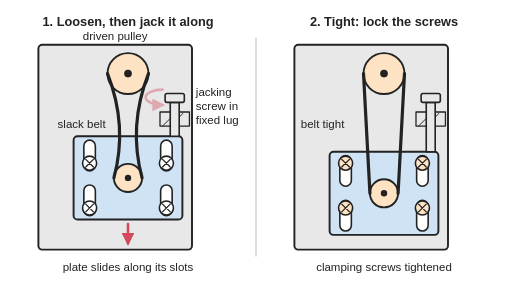
t = 0.00 s
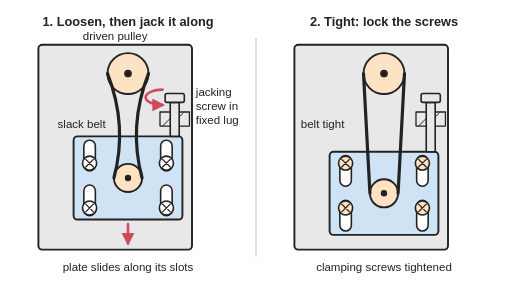
t = 0.83 s
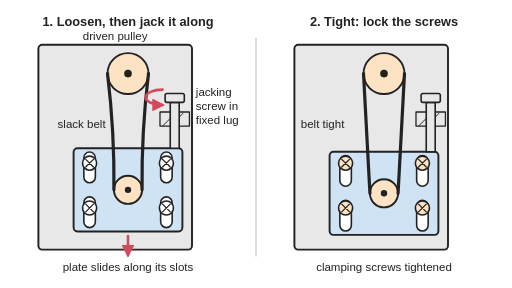
t = 2.01 s
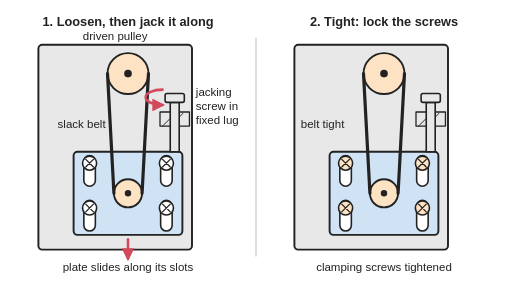
t = 3.30 s
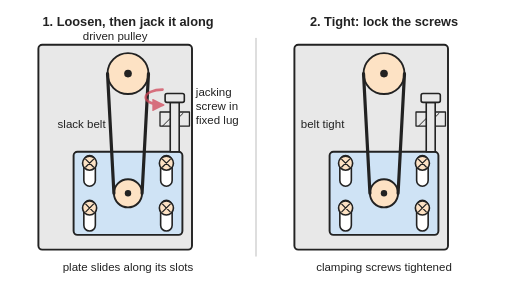
t = 3.96 s
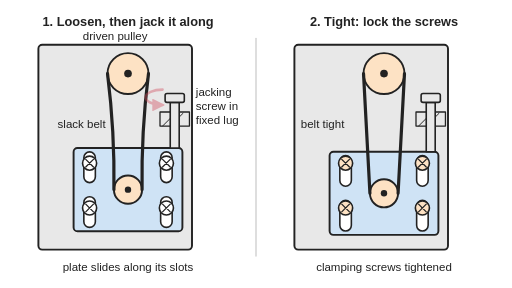
t = 5.07 s

The animated SVG that drew these frames (rendered in a browser with its animation timeline set to each time). Animation: 9 SMIL elements (animate=8,animateTransform=1); one cycle of 6.00 s, repeats indefinitely.

<svg xmlns="http://www.w3.org/2000/svg" viewBox="0 0 800 450" width="800" height="450" role="img">
<title>Top view of a motor plate fixed through four slotted holes, with a belt to a driven pulley: in step 1 the clamping screws are loose and a jacking screw in a fixed lug pushes the plate along its slots away from the pulley; in step 2 the belt is tight and the clamping screws are locked. Animated: in step 1 the jacking screw pushes the plate along its slots until the belt is tight, then the clamping screws are locked.</title>
<rect width="800" height="450" fill="#ffffff"/>
<defs>
<marker id="ah" viewBox="0 0 10 10" refX="8" refY="5" markerWidth="5" markerHeight="5" orient="auto-start-reverse"><path d="M0,0 L10,5 L0,10 z" fill="#d1495b"/></marker>
</defs>

<g stroke-linejoin="round" stroke-linecap="round">
<line x1="400" y1="60" x2="400" y2="400" stroke="#cccccc" stroke-width="2"/>
<g transform="translate(0,0)">
<rect x="60" y="70" width="240" height="320" rx="6" fill="#e8e8e8" stroke="#222" stroke-width="3"/>
<circle cx="200" cy="115" r="32" fill="#fde2c4" stroke="#222" stroke-width="3"/><circle cx="200" cy="115" r="6" fill="#222"/>
<g><animateTransform attributeName="transform" type="translate" values="0,0;0,0;0,24;0,24;0,0;0,0" keyTimes="0;0.12;0.55;0.82;0.92;1" calcMode="spline" keySplines="0 0 1 1;0.4 0 0.2 1;0 0 1 1;0.4 0 0.2 1;0 0 1 1" dur="6s" repeatCount="indefinite"/>
<rect x="115" y="213" width="170" height="130" rx="6" fill="#cfe3f5" stroke="#222" stroke-width="3"/>
<rect x="131" y="219" width="18" height="48" rx="9" fill="#ffffff" stroke="#222" stroke-width="2.5"/>
<rect x="251" y="219" width="18" height="48" rx="9" fill="#ffffff" stroke="#222" stroke-width="2.5"/>
<rect x="131" y="289" width="18" height="48" rx="9" fill="#ffffff" stroke="#222" stroke-width="2.5"/>
<rect x="251" y="289" width="18" height="48" rx="9" fill="#ffffff" stroke="#222" stroke-width="2.5"/>
<circle cx="200" cy="278" r="22" fill="#fde2c4" stroke="#222" stroke-width="3"/><circle cx="200" cy="278" r="5" fill="#222"/>
<line x1="200" y1="350" x2="200" y2="380" stroke="#d1495b" stroke-width="4" marker-end="url(#ah)"><animate attributeName="opacity" values="1;1;1;0;0;1" keyTimes="0;0.12;0.55;0.6;0.95;1" dur="6s" repeatCount="indefinite"/></line>
</g>
<circle cx="140" cy="255" r="11" fill="#ffffff" stroke="#222" stroke-width="2.5"><animate attributeName="fill" values="#ffffff;#ffffff;#ffffff;#fde2c4;#fde2c4;#ffffff;#ffffff" keyTimes="0;0.55;0.62;0.66;0.8;0.82;1" dur="6s" repeatCount="indefinite"/></circle><path d="M134,249 L146,261 M146,249 L134,261" stroke="#222" stroke-width="2"/><circle cx="260" cy="255" r="11" fill="#ffffff" stroke="#222" stroke-width="2.5"><animate attributeName="fill" values="#ffffff;#ffffff;#ffffff;#fde2c4;#fde2c4;#ffffff;#ffffff" keyTimes="0;0.55;0.62;0.66;0.8;0.82;1" dur="6s" repeatCount="indefinite"/></circle><path d="M254,249 L266,261 M266,249 L254,261" stroke="#222" stroke-width="2"/><circle cx="140" cy="325" r="11" fill="#ffffff" stroke="#222" stroke-width="2.5"><animate attributeName="fill" values="#ffffff;#ffffff;#ffffff;#fde2c4;#fde2c4;#ffffff;#ffffff" keyTimes="0;0.55;0.62;0.66;0.8;0.82;1" dur="6s" repeatCount="indefinite"/></circle><path d="M134,319 L146,331 M146,319 L134,331" stroke="#222" stroke-width="2"/><circle cx="260" cy="325" r="11" fill="#ffffff" stroke="#222" stroke-width="2.5"><animate attributeName="fill" values="#ffffff;#ffffff;#ffffff;#fde2c4;#fde2c4;#ffffff;#ffffff" keyTimes="0;0.55;0.62;0.66;0.8;0.82;1" dur="6s" repeatCount="indefinite"/></circle><path d="M254,319 L266,331 M266,319 L254,331" stroke="#222" stroke-width="2"/>

<path d="M168,115 Q200,196.5 178,278 M232,115 Q200,196.5 222,278" stroke="#222" stroke-width="5" fill="none"><animate attributeName="d" values="M168,115 Q200,196.5 178,278 M232,115 Q200,196.5 222,278;M168,115 Q200,196.5 178,278 M232,115 Q200,196.5 222,278;M168,115 Q173,208.5 178,302 M232,115 Q227,208.5 222,302;M168,115 Q173,208.5 178,302 M232,115 Q227,208.5 222,302;M168,115 Q200,196.5 178,278 M232,115 Q200,196.5 222,278;M168,115 Q200,196.5 178,278 M232,115 Q200,196.5 222,278" keyTimes="0;0.12;0.55;0.82;0.92;1" calcMode="spline" keySplines="0 0 1 1;0.4 0 0.2 1;0 0 1 1;0.4 0 0.2 1;0 0 1 1" dur="6s" repeatCount="indefinite"/></path>
<rect x="250" y="175" width="46" height="22" fill="#e8e8e8" stroke="#222" stroke-width="2"/><g stroke="#222" stroke-width="1.5"><line x1="254" y1="197" x2="274" y2="177"/><line x1="266" y1="197" x2="286" y2="177"/></g>
<rect x="266" y="160" width="14" height="53" fill="#e8e8e8" stroke="#222" stroke-width="2.5"><animate attributeName="height" values="53;53;77;77;53;53" keyTimes="0;0.12;0.55;0.82;0.92;1" calcMode="spline" keySplines="0 0 1 1;0.4 0 0.2 1;0 0 1 1;0.4 0 0.2 1;0 0 1 1" dur="6s" repeatCount="indefinite"/></rect>
<rect x="258" y="146" width="30" height="14" rx="3" fill="#e8e8e8" stroke="#222" stroke-width="2.5"/>
<path d="M254,140 A22,10 0 0 0 254,164" fill="none" stroke="#d1495b" stroke-width="4" marker-end="url(#ah)"><animate attributeName="opacity" values="0.4;1;1;0.4;0.4;0.4" keyTimes="0;0.12;0.55;0.82;0.92;1" dur="6s" repeatCount="indefinite"/></path>
</g>
<g transform="translate(400,0)">
<rect x="60" y="70" width="240" height="320" rx="6" fill="#e8e8e8" stroke="#222" stroke-width="3"/>
<circle cx="200" cy="115" r="32" fill="#fde2c4" stroke="#222" stroke-width="3"/><circle cx="200" cy="115" r="6" fill="#222"/>
<rect x="115" y="237" width="170" height="130" rx="6" fill="#cfe3f5" stroke="#222" stroke-width="3"/>
<rect x="131" y="243" width="18" height="48" rx="9" fill="#ffffff" stroke="#222" stroke-width="2.5"/>
<circle cx="140" cy="255" r="11" fill="#fde2c4" stroke="#222" stroke-width="2.5"/><path d="M134,249 L146,261 M146,249 L134,261" stroke="#222" stroke-width="2"/>
<rect x="251" y="243" width="18" height="48" rx="9" fill="#ffffff" stroke="#222" stroke-width="2.5"/>
<circle cx="260" cy="255" r="11" fill="#fde2c4" stroke="#222" stroke-width="2.5"/><path d="M254,249 L266,261 M266,249 L254,261" stroke="#222" stroke-width="2"/>
<rect x="131" y="313" width="18" height="48" rx="9" fill="#ffffff" stroke="#222" stroke-width="2.5"/>
<circle cx="140" cy="325" r="11" fill="#fde2c4" stroke="#222" stroke-width="2.5"/><path d="M134,319 L146,331 M146,319 L134,331" stroke="#222" stroke-width="2"/>
<rect x="251" y="313" width="18" height="48" rx="9" fill="#ffffff" stroke="#222" stroke-width="2.5"/>
<circle cx="260" cy="325" r="11" fill="#fde2c4" stroke="#222" stroke-width="2.5"/><path d="M254,319 L266,331 M266,319 L254,331" stroke="#222" stroke-width="2"/>
<circle cx="200" cy="302" r="22" fill="#fde2c4" stroke="#222" stroke-width="3"/><circle cx="200" cy="302" r="5" fill="#222"/>
<path d="M168,115 L178,302 M232,115 L222,302" stroke="#222" stroke-width="5" fill="none"/>
<rect x="250" y="175" width="46" height="22" fill="#e8e8e8" stroke="#222" stroke-width="2"/><g stroke="#222" stroke-width="1.5"><line x1="254" y1="197" x2="274" y2="177"/><line x1="266" y1="197" x2="286" y2="177"/></g>
<rect x="266" y="160" width="14" height="77" fill="#e8e8e8" stroke="#222" stroke-width="2.5"/>
<rect x="258" y="146" width="30" height="14" rx="3" fill="#e8e8e8" stroke="#222" stroke-width="2.5"/>
</g>
</g>
<g font-family="Arial, Helvetica, sans-serif" font-size="18" fill="#222">
<text x="200" y="40" font-size="20" text-anchor="middle" font-weight="bold">1. Loosen, then jack it along</text>
<text x="600" y="40" font-size="20" text-anchor="middle" font-weight="bold">2. Tight: lock the screws</text>
<text x="180" y="62" font-size="18" text-anchor="middle">driven pulley</text>
<text x="306" y="150" font-size="18">jacking</text>
<text x="306" y="172" font-size="18">screw in</text>
<text x="306" y="194" font-size="18">fixed lug</text>
<text x="90" y="200" font-size="18">slack belt</text>
<text x="200" y="424" font-size="18" text-anchor="middle">plate slides along its slots</text>
<text x="470" y="200" font-size="18">belt tight</text>
<text x="600" y="424" font-size="18" text-anchor="middle">clamping screws tightened</text>
</g>
</svg>
